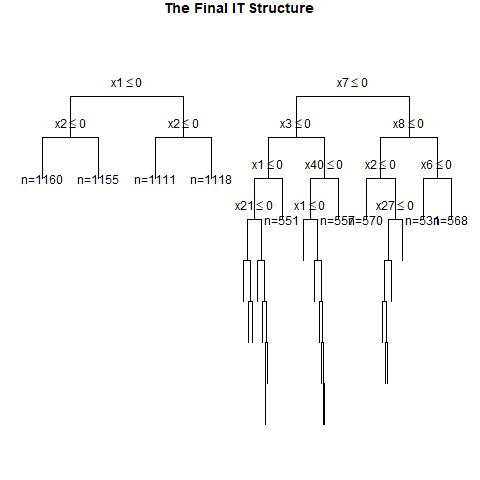

The file beside this chart, header and first rows:
, x1, x2, x3, x4, x5, x6, x7, x8, x9, x10, x11, x12, x13, x14, x15, x16, x17, x18, x19, x20, x21, x22, x23
1, 0, 0, 1, 0, 1, 0, 0, 0, 0, 1, 1, 0, 1, 1, 1, 0, 1, 0, 0, 1, 0, 1, 0
2, 1, 1, 0, 1, 1, 0, 0, 0, 0, 1, 0, 0, 1, 0, 1, 0, 0, 0, 0, 0, 1, 0, 0
3, 0, 1, 1, 1, 1, 1, 0, 0, 1, 0, 1, 0, 1, 0, 1, 1, 1, 1, 0, 1, 0, 0, 1
4, 0, 1, 1, 0, 1, 0, 0, 0, 1, 0, 0, 0, 1, 1, 1, 0, 1, 1, 1, 0, 1, 0, 0
5, 0, 0, 0, 1, 0, 1, 1, 0, 0, 0, 0, 1, 1, 0, 0, 1, 1, 0, 1, 1, 0, 0, 1
6, 0, 1, 1, 0, 0, 1, 1, 0, 1, 0, 1, 1, 1, 0, 1, 1, 1, 0, 1, 1, 1, 1, 0
7, 0, 1, 0, 0, 0, 0, 0, 1, 1, 0, 1, 0, 0, 0, 0, 1, 0, 0, 0, 1, 0, 1, 0
8, 1, 1, 1, 1, 0, 0, 0, 0, 1, 1, 1, 1, 1, 0, 1, 1, 0, 0, 1, 0, 0, 0, 1
9, 1, 1, 0, 1, 1, 0, 1, 0, 0, 1, 0, 1, 1, 1, 1, 0, 0, 0, 1, 0, 0, 1, 1
10, 0, 0, 1, 1, 0, 1, 1, 1, 1, 0, 1, 1, 0, 1, 0, 1, 1, 0, 1, 0, 0, 0, 1
11, 1, 0, 0, 0, 0, 1, 0, 0, 1, 1, 1, 0, 0, 1, 0, 1, 1, 0, 0, 0, 1, 1, 1
12, 1, 1, 0, 0, 0, 1, 1, 1, 0, 1, 1, 1, 1, 1, 0, 1, 1, 1, 1, 1, 0, 1, 1
13, 0, 0, 0, 0, 0, 0, 1, 0, 1, 0, 1, 0, 0, 1, 1, 0, 0, 1, 1, 1, 0, 0, 1
14, 1, 1, 1, 1, 0, 0, 0, 1, 0, 1, 0, 0, 0, 1, 0, 1, 1, 1, 1, 1, 0, 1, 1
15, 0, 1, 1, 0, 1, 0, 1, 1, 1, 0, 0, 1, 1, 1, 1, 0, 1, 1, 0, 1, 1, 1, 1
16, 0, 0, 1, 1, 1, 1, 0, 0, 1, 1, 1, 0, 0, 1, 1, 1, 0, 1, 0, 1, 1, 1, 0
17, 1, 1, 1, 0, 1, 1, 1, 0, 0, 0, 1, 0, 1, 0, 0, 0, 1, 1, 0, 1, 0, 0, 1
18, 0, 0, 1, 0, 0, 1, 1, 1, 0, 0, 1, 1, 0, 1, 1, 1, 1, 1, 1, 1, 0, 0, 0
19, 0, 0, 0, 1, 1, 0, 1, 0, 1, 1, 0, 0, 0, 1, 1, 1, 1, 0, 1, 0, 1, 0, 1
20, 1, 0, 1, 0, 0, 0, 1, 1, 0, 1, 0, 0, 0, 1, 0, 1, 1, 0, 0, 0, 0, 0, 0
21, 1, 1, 1, 0, 1, 0, 1, 0, 1, 1, 1, 0, 1, 1, 1, 0, 1, 0, 0, 0, 0, 0, 1
22, 0, 0, 0, 0, 0, 1, 1, 1, 0, 1, 1, 1, 1, 1, 1, 1, 1, 0, 1, 1, 1, 1, 0
23, 1, 0, 1, 1, 0, 0, 1, 1, 1, 1, 0, 1, 0, 0, 1, 0, 1, 0, 0, 0, 1, 1, 1
24, 0, 0, 1, 1, 1, 0, 0, 1, 1, 1, 1, 1, 1, 1, 0, 0, 1, 1, 1, 1, 1, 0, 0
25, 0, 0, 0, 0, 0, 0, 0, 0, 1, 0, 0, 1, 0, 0, 0, 1, 0, 1, 0, 1, 0, 0, 0
26, 1, 1, 0, 0, 1, 1, 0, 0, 1, 0, 1, 1, 1, 1, 0, 1, 1, 1, 1, 1, 0, 1, 1
27, 1, 0, 1, 1, 0, 1, 0, 1, 0, 1, 1, 0, 0, 0, 0, 1, 0, 0, 0, 1, 1, 1, 1
28, 1, 1, 1, 1, 0, 0, 1, 0, 0, 0, 0, 1, 1, 1, 1, 0, 0, 0, 0, 1, 0, 0, 0
29, 1, 1, 0, 1, 0, 1, 1, 0, 0, 1, 1, 0, 0, 0, 0, 0, 1, 1, 1, 1, 0, 1, 1
30, 1, 0, 0, 0, 0, 0, 0, 1, 1, 0, 0, 1, 0, 1, 1, 0, 0, 1, 1, 0, 1, 1, 1
31, 0, 0, 1, 1, 1, 1, 1, 1, 0, 1, 1, 0, 1, 0, 1, 1, 1, 1, 1, 1, 0, 0, 0
32, 1, 1, 0, 1, 1, 0, 1, 0, 1, 0, 0, 1, 1, 1, 0, 0, 0, 0, 1, 1, 0, 0, 0
33, 1, 0, 1, 0, 0, 1, 0, 1, 0, 1, 0, 1, 0, 1, 0, 0, 1, 1, 1, 0, 1, 0, 0
34, 1, 0, 1, 0, 0, 1, 1, 0, 1, 0, 0, 0, 1, 1, 1, 1, 0, 0, 1, 0, 0, 0, 0
35, 1, 1, 1, 1, 0, 0, 1, 0, 0, 1, 1, 1, 0, 0, 1, 0, 1, 1, 0, 1, 0, 0, 0
36, 0, 1, 0, 0, 0, 1, 0, 1, 0, 1, 0, 1, 0, 0, 1, 0, 0, 0, 0, 0, 0, 1, 1
37, 1, 1, 0, 1, 0, 1, 1, 1, 0, 1, 1, 0, 0, 0, 0, 0, 1, 0, 0, 0, 0, 1, 0
38, 1, 0, 1, 1, 0, 1, 1, 0, 0, 0, 1, 0, 1, 1, 1, 0, 0, 0, 0, 1, 0, 1, 1
39, 0, 1, 1, 1, 1, 1, 0, 0, 1, 1, 1, 1, 0, 0, 1, 1, 1, 1, 0, 1, 1, 1, 1
40, 1, 0, 0, 1, 0, 1, 1, 0, 1, 1, 1, 0, 0, 1, 1, 0, 0, 0, 0, 1, 0, 0, 1
41, 0, 1, 1, 0, 1, 0, 0, 1, 1, 1, 0, 1, 0, 0, 1, 0, 1, 0, 0, 1, 0, 1, 0
42, 0, 1, 1, 0, 1, 1, 1, 1, 0, 0, 0, 1, 1, 0, 1, 1, 0, 1, 1, 1, 0, 1, 1
43, 1, 1, 1, 0, 1, 0, 1, 0, 0, 1, 1, 1, 0, 1, 0, 0, 0, 0, 0, 1, 1, 0, 1
44, 1, 1, 0, 1, 1, 0, 0, 0, 1, 0, 0, 0, 0, 1, 1, 0, 0, 1, 1, 1, 0, 1, 1
45, 0, 1, 0, 0, 1, 0, 1, 0, 1, 1, 1, 0, 0, 1, 1, 0, 1, 1, 0, 1, 0, 0, 0
46, 0, 0, 1, 0, 1, 0, 0, 1, 0, 1, 0, 0, 1, 1, 0, 1, 0, 0, 1, 0, 1, 1, 0
47, 1, 1, 1, 0, 0, 0, 0, 1, 1, 1, 0, 1, 1, 0, 0, 1, 0, 1, 0, 1, 1, 1, 0
48, 0, 0, 1, 0, 1, 1, 0, 1, 0, 0, 1, 1, 0, 1, 0, 0, 1, 0, 1, 1, 1, 1, 0
49, 1, 0, 1, 0, 0, 0, 1, 0, 0, 0, 1, 0, 1, 1, 1, 0, 1, 0, 1, 1, 1, 1, 1
50, 1, 0, 1, 0, 0, 0, 1, 0, 1, 1, 0, 0, 0, 0, 0, 0, 0, 1, 1, 1, 0, 0, 0
51, 1, 0, 0, 0, 1, 0, 0, 0, 0, 0, 1, 0, 0, 1, 1, 0, 0, 1, 0, 0, 1, 1, 0
52, 0, 1, 0, 0, 1, 1, 0, 0, 1, 0, 1, 0, 0, 0, 0, 0, 0, 1, 0, 1, 0, 1, 0
53, 0, 1, 0, 0, 1, 1, 1, 0, 1, 0, 0, 1, 0, 0, 1, 1, 1, 0, 1, 0, 0, 0, 1
54, 0, 0, 1, 0, 1, 0, 0, 1, 0, 0, 0, 0, 0, 0, 1, 1, 0, 1, 1, 0, 0, 0, 1
55, 0, 0, 1, 1, 1, 0, 1, 1, 1, 1, 0, 1, 1, 1, 1, 1, 0, 1, 0, 0, 1, 1, 1
56, 1, 1, 0, 0, 0, 1, 0, 1, 0, 0, 1, 0, 0, 1, 0, 1, 0, 0, 0, 1, 0, 1, 0
57, 0, 1, 0, 0, 0, 0, 1, 1, 1, 0, 0, 1, 0, 0, 1, 1, 1, 1, 0, 1, 0, 1, 1
58, 1, 1, 0, 1, 1, 1, 0, 1, 0, 1, 1, 0, 1, 0, 0, 0, 1, 1, 1, 1, 0, 0, 0
59, 0, 0, 1, 0, 1, 1, 1, 1, 0, 1, 0, 0, 0, 1, 0, 1, 1, 0, 0, 0, 1, 1, 1
60, 1, 1, 0, 1, 1, 1, 1, 1, 1, 0, 0, 1, 0, 0, 1, 0, 1, 0, 1, 1, 1, 1, 1
... 940 more rows
